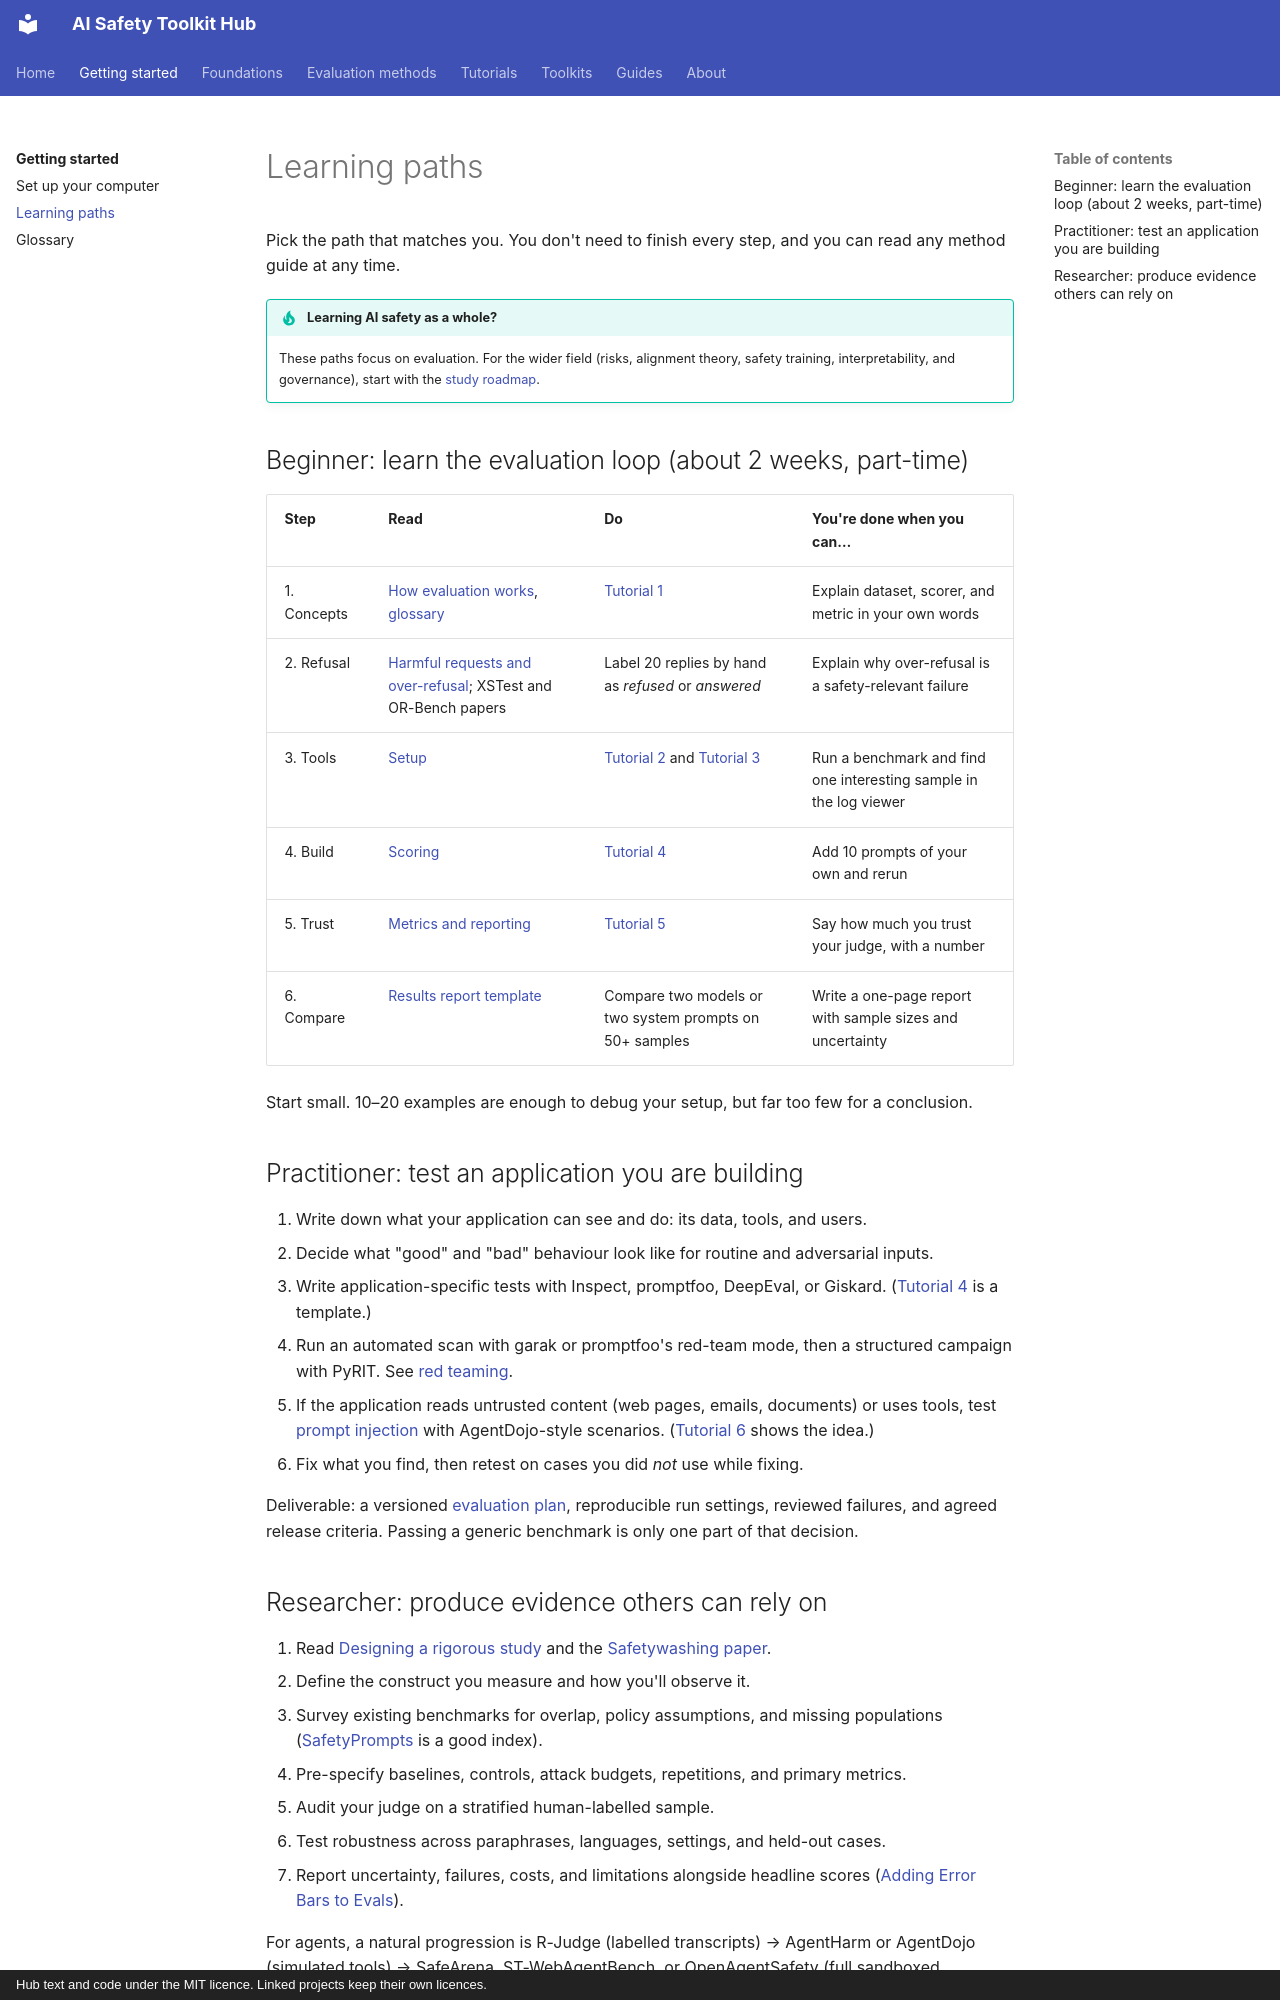

repository: rabeshi/AI-Safety-Toolkits · page: getting-started/learning-paths/index.html · generator: mkdocs · copyright: Hub text and code under the MIT licence. Linked projects keep their own licences.

# Learning paths

Pick the path that matches you. You don't need to finish every step, and you can read any method guide at any time.

!!! tip "Learning AI safety as a whole?"
    These paths focus on evaluation. For the wider field (risks, alignment theory, safety training,
    interpretability, and governance), start with the [study roadmap](../foundations/index.md).

## Beginner: learn the evaluation loop (about 2 weeks, part-time)

| Step | Read | Do | You're done when you can… |
| --- | --- | --- | --- |
| 1. Concepts | [How evaluation works](index.md), [glossary](glossary.md) | [Tutorial 1](../tutorials/01-offline-refusal.md) | Explain dataset, scorer, and metric in your own words |
| 2. Refusal | [Harmful requests and over-refusal](../methods/harmful-requests.md); XSTest and OR-Bench papers | Label 20 replies by hand as *refused* or *answered* | Explain why over-refusal is a safety-relevant failure |
| 3. Tools | [Setup](setup.md) | [Tutorial 2](../tutorials/02-first-inspect-eval.md) and [Tutorial 3](../tutorials/03-run-a-benchmark.md) | Run a benchmark and find one interesting sample in the log viewer |
| 4. Build | [Scoring](../methods/scoring.md) | [Tutorial 4](../tutorials/04-build-a-refusal-eval.md) | Add 10 prompts of your own and rerun |
| 5. Trust | [Metrics and reporting](../guides/metrics.md) | [Tutorial 5](../tutorials/05-judge-agreement.md) | Say how much you trust your judge, with a number |
| 6. Compare | [Results report template](../guides/templates.md) | Compare two models or two system prompts on 50+ samples | Write a one-page report with sample sizes and uncertainty |

Start small. 10–20 examples are enough to debug your setup, but far too few for a conclusion.

## Practitioner: test an application you are building

1. Write down what your application can see and do: its data, tools, and users.
2. Decide what "good" and "bad" behaviour look like for routine and adversarial inputs.
3. Write application-specific tests with Inspect, promptfoo, DeepEval, or Giskard.
   ([Tutorial 4](../tutorials/04-build-a-refusal-eval.md) is a template.)
4. Run an automated scan with garak or promptfoo's red-team mode, then a structured campaign with PyRIT.
   See [red teaming](../methods/red-teaming.md).
5. If the application reads untrusted content (web pages, emails, documents) or uses tools, test
   [prompt injection](../methods/prompt-injection.md) with AgentDojo-style scenarios.
   ([Tutorial 6](../tutorials/06-prompt-injection.md) shows the idea.)
6. Fix what you find, then retest on cases you did *not* use while fixing.

Deliverable: a versioned [evaluation plan](../guides/templates.md), reproducible run settings, reviewed
failures, and agreed release criteria. Passing a generic benchmark is only one part of that decision.
